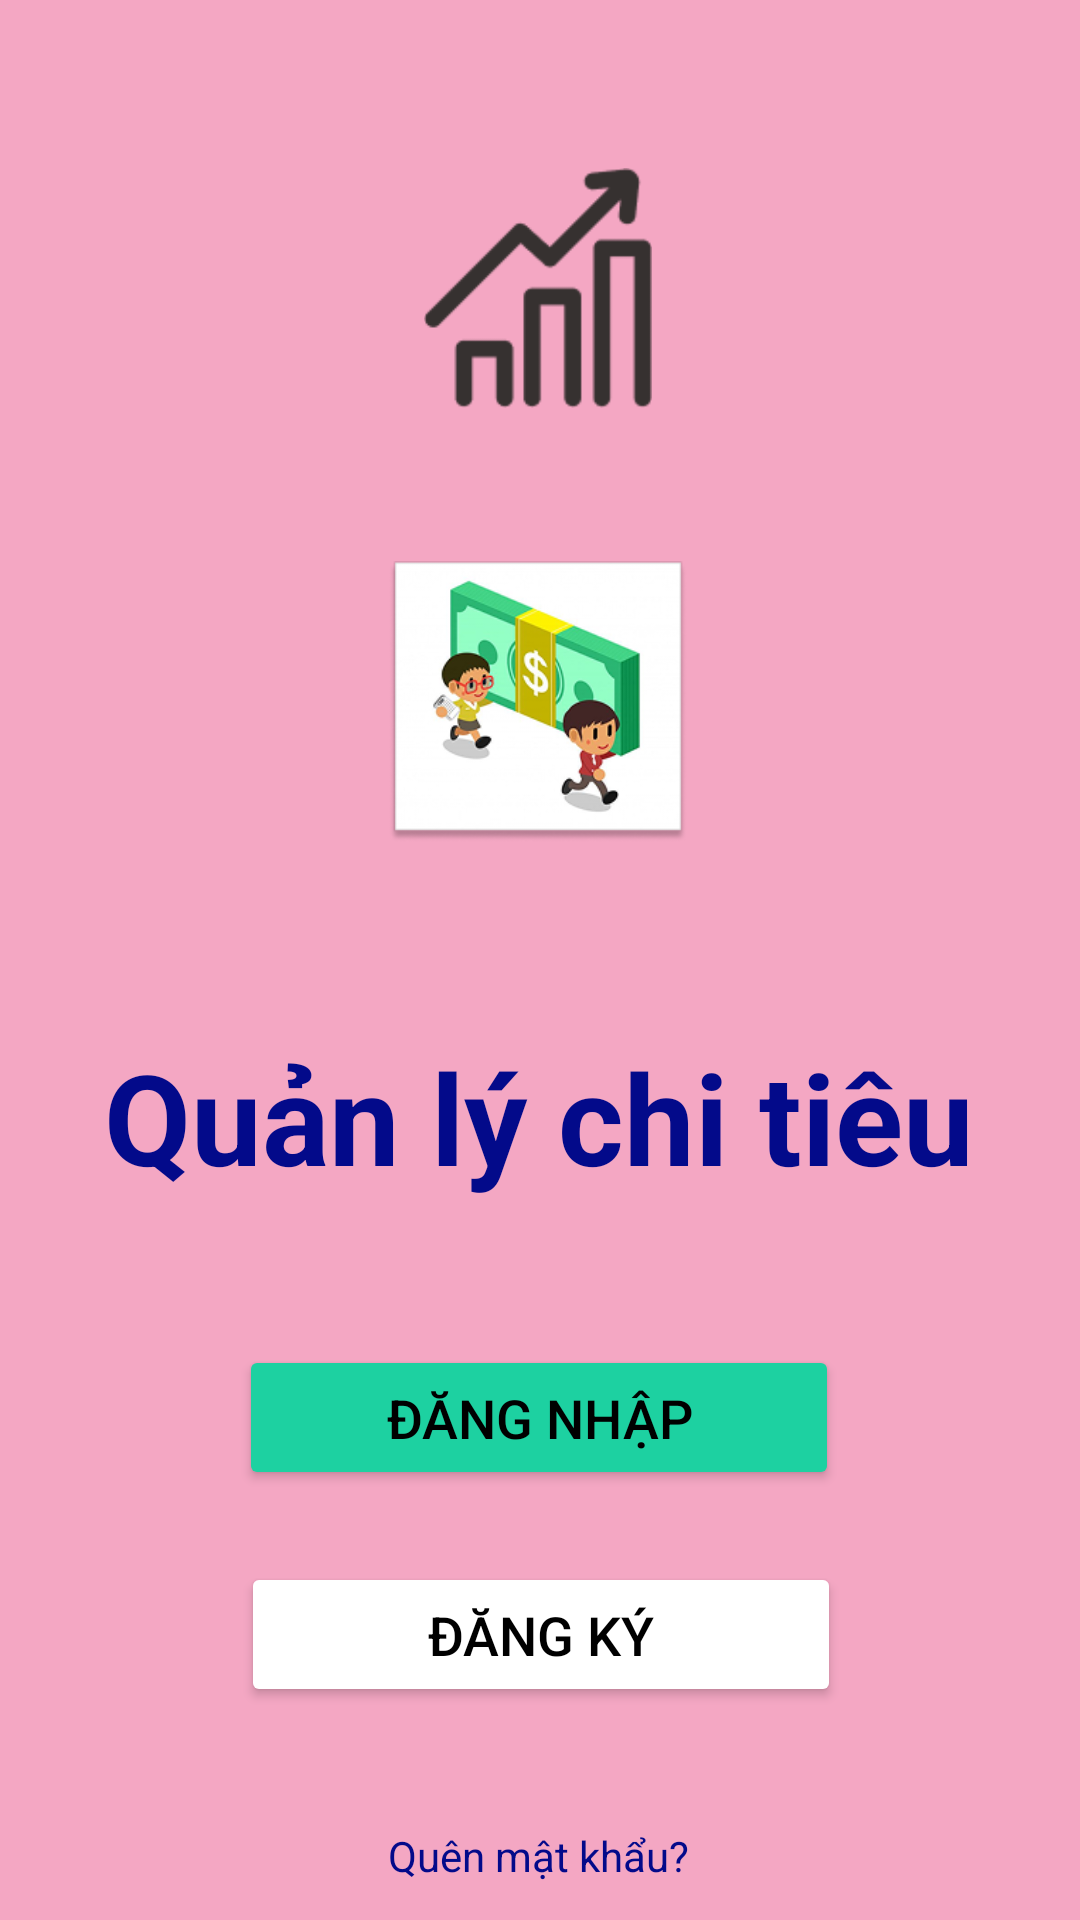

Produce the Android XML layout that renders to this screen, including the resource entries it uses.
<!-- AndroidManifest.xml: application theme Theme.Deadline -->
<!-- res/layout/activity_login.xml -->
<?xml version="1.0" encoding="utf-8"?>
<androidx.constraintlayout.widget.ConstraintLayout
    xmlns:android="http://schemas.android.com/apk/res/android"
    xmlns:app="http://schemas.android.com/apk/res-auto"
    xmlns:tools="http://schemas.android.com/tools"
    android:layout_width="match_parent"
    android:layout_height="match_parent"
    android:background="#F4A7C3"
    tools:context=".LoginActivity">


    <ImageView
        android:id="@+id/ic"
        android:layout_width="80dp"
        android:layout_height="80dp"
        android:layout_marginTop="56dp"
        android:src="@drawable/vector"
        app:layout_constraintEnd_toEndOf="parent"
        app:layout_constraintHorizontal_bias="0.498"
        app:layout_constraintStart_toStartOf="parent"
        app:layout_constraintTop_toTopOf="parent" />

    <ImageView
        android:id="@+id/logo"
        android:layout_width="100dp"
        android:layout_height="100dp"
        android:layout_marginTop="48dp"
        android:src="@drawable/anh"
        app:layout_constraintEnd_toEndOf="parent"
        app:layout_constraintHorizontal_bias="0.498"
        app:layout_constraintStart_toStartOf="parent"
        app:layout_constraintTop_toBottomOf="@id/ic" />

    <TextView
        android:id="@+id/txtm"
        android:layout_width="wrap_content"
        android:layout_height="wrap_content"
        android:layout_marginTop="60dp"
        android:text="Quản lý chi tiêu"
        android:textColor="@color/textColor"
        android:textSize="42sp"
        android:textStyle="bold"
        app:layout_constraintEnd_toEndOf="parent"
        app:layout_constraintHorizontal_bias="0.497"
        app:layout_constraintStart_toStartOf="parent"
        app:layout_constraintTop_toBottomOf="@id/logo" />

    <Button
        android:id="@+id/btnLogin"
        android:layout_width="200dp"
        android:layout_height="wrap_content"
        android:layout_marginTop="48dp"
        android:backgroundTint="#1DD1A1"
        android:padding="12dp"
        android:text="Đăng nhập"
        android:textColor="@android:color/black"
        android:textSize="18sp"
        app:layout_constraintEnd_toEndOf="parent"
        app:layout_constraintHorizontal_bias="0.497"
        app:layout_constraintStart_toStartOf="parent"
        app:layout_constraintTop_toBottomOf="@id/txtm" />

    <Button
        android:id="@+id/btnSignup"
        android:layout_width="200dp"
        android:layout_height="wrap_content"
        android:layout_marginTop="24dp"
        android:backgroundTint="@android:color/white"
        android:padding="12dp"
        android:text="Đăng ký"
        android:textColor="@android:color/black"
        android:textSize="18sp"
        app:layout_constraintEnd_toEndOf="parent"
        app:layout_constraintHorizontal_bias="0.502"
        app:layout_constraintStart_toStartOf="parent"
        app:layout_constraintTop_toBottomOf="@id/btnLogin" />

    <TextView
        android:id="@+id/tvF"
        android:layout_width="wrap_content"
        android:layout_height="wrap_content"
        android:layout_marginTop="40dp"
        android:clickable="true"
        android:focusable="true"
        android:text="Quên mật khẩu?"
        android:textColor="@color/textColor"
        android:textSize="14sp"
        app:layout_constraintEnd_toEndOf="parent"
        app:layout_constraintHorizontal_bias="0.498"
        app:layout_constraintStart_toStartOf="parent"
        app:layout_constraintTop_toBottomOf="@id/btnSignup" />

</androidx.constraintlayout.widget.ConstraintLayout>
<!-- resources referenced by this layout -->
<resources>
  <color name="textColor">#030A8A</color>
  <!-- drawable anh: png bitmap (drawable, 42315 bytes) -->
  <!-- drawable vector: png bitmap (drawable, 2080 bytes) -->
  <style name="Theme.Deadline" parent="Base.Theme.Deadline" />
  <style name="Base.Theme.Deadline" parent="Theme.Material3.DayNight.NoActionBar">
          
          <item name="android:statusBarColor">#4A90E2</item>
          <item name="android:windowLightStatusBar">false</item> 
      </style>
</resources>
